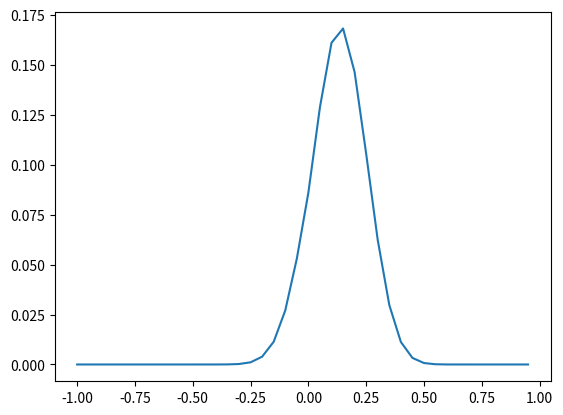

Here is the Python script that generated this plot:
from math import factorial
from matplotlib import pyplot

test_total = 40
test_correct = 25
control_total = 30
control_correct = 15


# range function that can deal with floats
def frange(x, y, jump):
    while x < y:
        yield x
        x += jump


# n choose k for binomial calculations
def comb(n, k):
    return factorial(n) / factorial(k) / factorial(n - k)


# probability of k out n, with x probability per test
def test_bin(n, k, x):
    return comb(n, k)*x**k*(1-x)**(n-k)


# tests combined likelihood that test is binomial with param x, control is binomial with parameter x-e
def test_diff(x, e, tt, tc, ct, cc):
    return test_bin(tt, tc, x)*test_bin(ct, cc, x-e)


# approximates an integral of the likelihood of x, x-e as params by trying n evenly spaced possible values of x
def hyp_test(n, e, tt, tc, ct, cc):
    total = 0
    if e > 0:
        total += test_diff(1, e, tt, tc, ct, cc)
        for i in frange(e, 1, (1-e)/n):
            total += 2*test_diff(i, e, tt, tc, ct, cc)
        total -= test_diff(e, e, tt, tc, ct, cc)
    else:
        total += test_diff(1+e, e, tt, tc, ct, cc)
        for i in frange(0, 1+e, (1+e)/n):
            total += 2*test_diff(i, e, tt, tc, ct, cc)
        total -= test_diff(0, e, tt, tc, ct, cc)
    return total


# gets an integral of likelihood of x, x-e as binomial params for m values of e, evenly spaced between -1 and 1
def main_test(n, m, tt, tc, ct, cc):
    chances = []
    for i in frange(-1, 1, 1/m):
        chances.append((i, hyp_test(n, i, tt, tc, ct, cc)))
    print(chances)
    normalize_factor = 1/sum(n for _, n in chances)
    print(normalize_factor)
    posterior = [(round(i, 3), n*normalize_factor) for i, n in chances]
    print(*posterior, sep='\n')
    return posterior


# n = fidelity of integral approximation
# m = number of potential differences checked

diff, probability = zip(*main_test(20, 20, test_total, test_correct, control_total, control_correct))
pyplot.plot(diff, probability)
pyplot.show()
